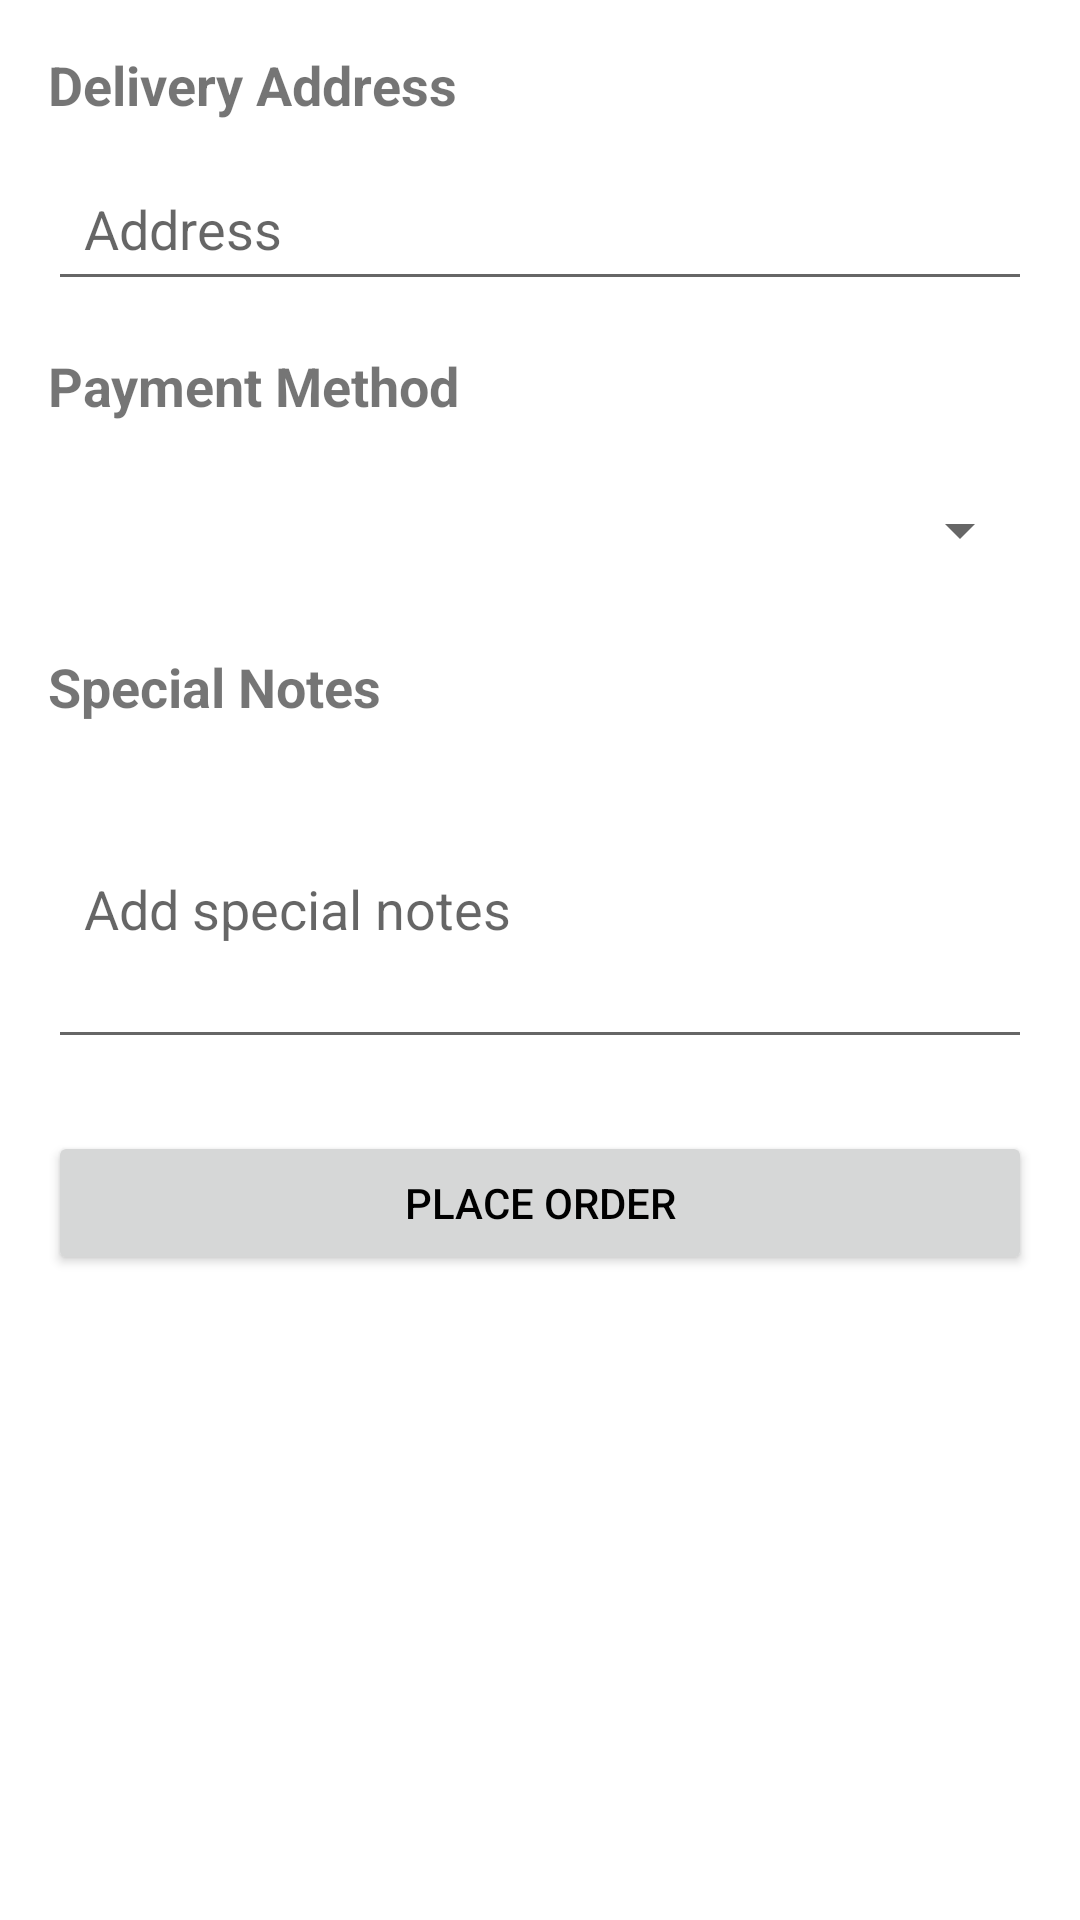

The Android layout XML behind this screen, and the referenced resources:
<!-- AndroidManifest.xml: application theme Theme.DeliveryApp -->
<!-- res/layout/activity_checkout.xml -->
<?xml version="1.0" encoding="utf-8"?>
<ScrollView xmlns:android="http://schemas.android.com/apk/res/android"
    android:layout_width="match_parent"
    android:layout_height="match_parent">

    <LinearLayout
        android:layout_width="match_parent"
        android:layout_height="wrap_content"
        android:orientation="vertical"
        android:padding="16dp">

        <TextView
            android:layout_width="match_parent"
            android:layout_height="wrap_content"
            android:text="Delivery Address"
            android:textSize="18sp"
            android:textStyle="bold"
            android:layout_marginBottom="12dp" />

        <EditText
            android:id="@+id/et_address"
            android:layout_width="match_parent"
            android:layout_height="48dp"
            android:hint="Address"
            android:padding="12dp"
            android:layout_marginBottom="16dp" />

        <TextView
            android:layout_width="match_parent"
            android:layout_height="wrap_content"
            android:text="Payment Method"
            android:textSize="18sp"
            android:textStyle="bold"
            android:layout_marginBottom="12dp" />

        <Spinner
            android:id="@+id/spinner_payment"
            android:layout_width="match_parent"
            android:layout_height="48dp"
            android:layout_marginBottom="16dp" />

        <TextView
            android:layout_width="match_parent"
            android:layout_height="wrap_content"
            android:text="Special Notes"
            android:textSize="18sp"
            android:textStyle="bold"
            android:layout_marginBottom="12dp" />

        <EditText
            android:id="@+id/et_notes"
            android:layout_width="match_parent"
            android:layout_height="100dp"
            android:hint="Add special notes"
            android:inputType="textMultiLine"
            android:padding="12dp"
            android:layout_marginBottom="24dp" />

        <Button
            android:id="@+id/btn_place_order"
            android:layout_width="match_parent"
            android:layout_height="48dp"
            android:text="Place Order" />

    </LinearLayout>

</ScrollView>
<!-- resources referenced by this layout -->
<resources>
  <style name="Theme.DeliveryApp" parent="Theme.MaterialComponents.DayNight.DarkActionBar">
          
          <item name="colorPrimary">@color/primary</item>
          <item name="colorPrimaryVariant">@color/purple_700</item>
          <item name="colorSecondary">@color/secondary</item>
          <item name="colorSecondaryVariant">@color/teal_700</item>
          <item name="colorError">@color/error</item>
          <item name="colorSurface">@color/surface</item>
          <item name="android:colorBackground">@color/white</item>
          <item name="android:textColorPrimary">@color/black</item>
      </style>
  <color name="primary">#FF6200EE</color>
  <color name="purple_700">#FF3700B3</color>
  <color name="secondary">#FF03DAC5</color>
  <color name="teal_700">#FF018786</color>
  <color name="error">#FFB00020</color>
  <color name="surface">#FFFAFAFA</color>
  <color name="white">#FFFFFFFF</color>
  <color name="black">#FF000000</color>
</resources>
